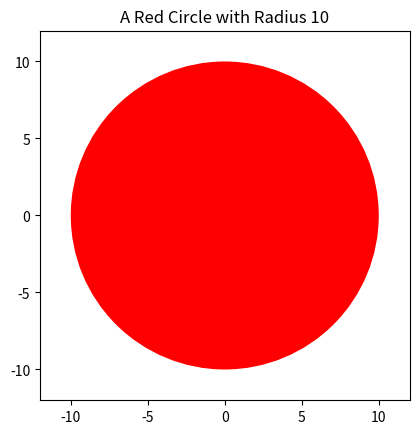
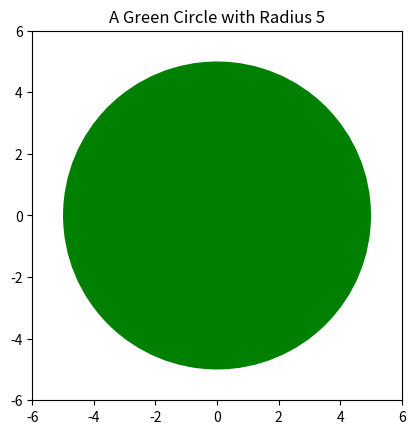

Source code (Python) for these figures, in order:
import matplotlib.pyplot as plt

class CircleDrawer:
    def __init__(self, radius, color='blue'):
        if radius <= 0:
            raise ValueError("Radius must be positive.")
        self.radius = radius
        self.color = color

    def draw(self):
        """Creates a plot and draws the circle on it."""
        # Get the current axes instance, or create one if it doesn't exist.
        ax = plt.gca()

        # Create a Circle patch
        # (0, 0) is the center, `radius` is its radius, `fc` is facecolor.
        circle_patch = plt.Circle((0, 0), radius=self.radius, fc=self.color)

        # Add the patch to the axes
        ax.add_patch(circle_patch)

        # Set the aspect ratio of the plot to be equal.
        # This is crucial for the circle to not look like an ellipse.
        ax.set_aspect('equal', adjustable='box')
        
        # Set plot limits to make sure the full circle is visible
        plt.xlim(-self.radius * 1.2, self.radius * 1.2)
        plt.ylim(-self.radius * 1.2, self.radius * 1.2)
        
        # Add a title
        plt.title(f"A {self.color.capitalize()} Circle with Radius {self.radius}")

        # Display the plot
        plt.show()

# Create an instance of our drawer and call the draw method
red_circle = CircleDrawer(radius=10, color="red")
red_circle.draw()

green_circle = CircleDrawer(radius=5, color="green")
green_circle.draw()
